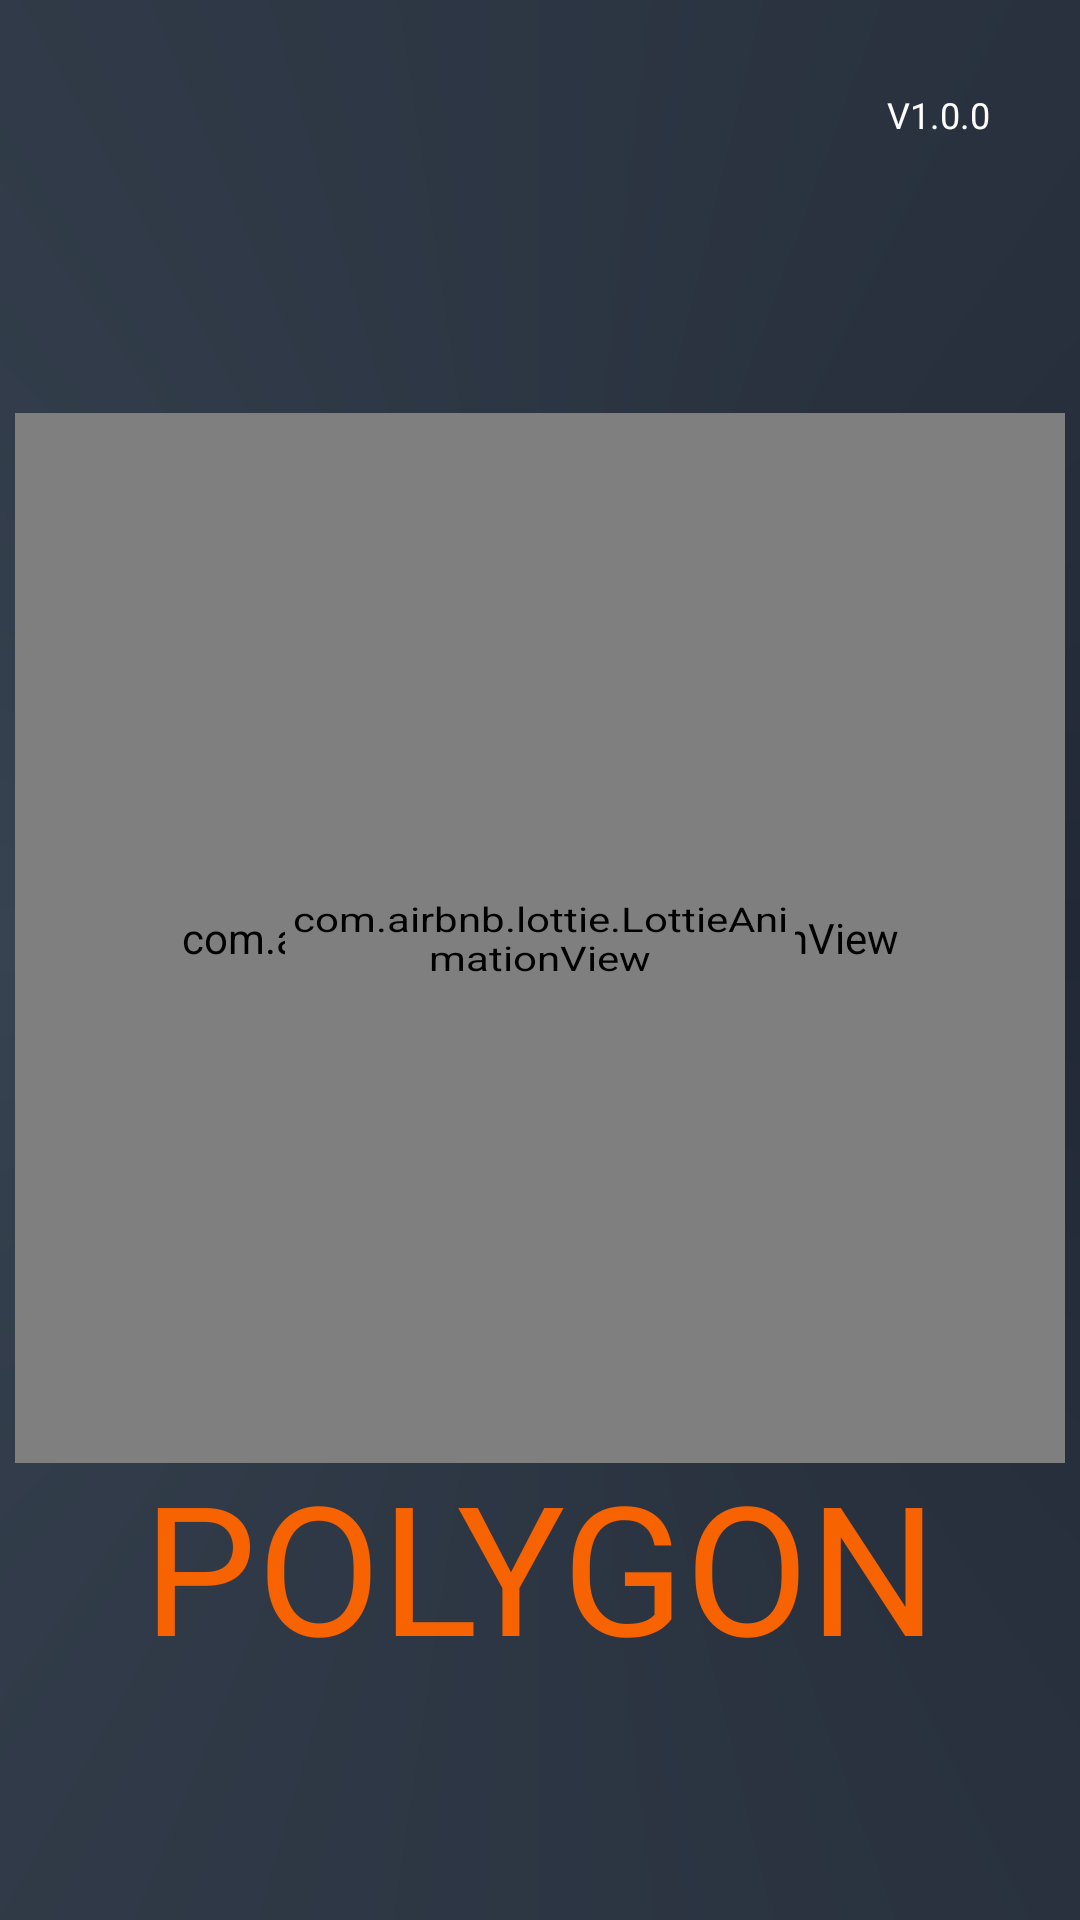

The Android layout XML behind this screen, and the referenced resources:
<!-- AndroidManifest.xml: application theme Theme.Polygon -->
<!-- res/layout/activity_main.xml -->
<?xml version="1.0" encoding="utf-8"?>
<androidx.constraintlayout.widget.ConstraintLayout xmlns:android="http://schemas.android.com/apk/res/android"
    xmlns:app="http://schemas.android.com/apk/res-auto"
    xmlns:tools="http://schemas.android.com/tools"
    android:layout_width="match_parent"
    android:layout_height="match_parent"
    android:background="@drawable/splash_background"
    android:orientation="vertical"
    tools:context=".MainActivity">














    <TextView
        android:id="@+id/textView"
        android:layout_width="wrap_content"
        android:layout_height="wrap_content"
        android:layout_marginTop="20dp"
        android:layout_marginEnd="20dp"
        android:padding="10dp"
        android:text="@string/build_version"
        android:textColor="@color/white"
        android:textSize="12sp"
        app:layout_constraintEnd_toEndOf="parent"
        app:layout_constraintTop_toTopOf="parent" />


    <androidx.constraintlayout.widget.ConstraintLayout
        android:id="@+id/logoHolderLayout"
        android:layout_width="match_parent"
        android:layout_height="500dp"
        app:layout_constraintBottom_toBottomOf="parent"
        app:layout_constraintEnd_toEndOf="parent"
        app:layout_constraintStart_toStartOf="parent"
        app:layout_constraintTop_toTopOf="parent">

        <com.airbnb.lottie.LottieAnimationView
            android:id="@+id/lottiePolygonMainLogo"
            android:layout_width="350dp"
            android:layout_height="350dp"
            android:transitionName="mainLogoAnimationTransition"
            app:layout_constraintTop_toTopOf="parent"
            app:layout_constraintEnd_toEndOf="parent"
            app:layout_constraintStart_toStartOf="parent"
            app:layout_constraintBottom_toBottomOf="parent"
            app:lottie_autoPlay="true"
            app:lottie_rawRes="@raw/polygon_main"
            app:lottie_speed="2.2"
            app:layout_constraintVertical_bias="0.45"
            />

        <com.airbnb.lottie.LottieAnimationView
            android:id="@+id/lottieThunderBoltSplash_02"
            android:layout_width="170dp"
            android:layout_height="170dp"
            android:scaleY="0.8"
            android:scaleX="1.0"
            android:transitionName="thunderBoltName"
            app:layout_constraintBottom_toBottomOf="@+id/lottiePolygonMainLogo"
            app:layout_constraintEnd_toEndOf="@+id/lottiePolygonMainLogo"
            app:layout_constraintStart_toStartOf="@+id/lottiePolygonMainLogo"
            app:layout_constraintTop_toTopOf="@+id/lottiePolygonMainLogo"
            app:lottie_autoPlay="true"
            app:lottie_speed="15" />

            <TextView
            android:id="@+id/mainLogoName"
            android:layout_width="wrap_content"
            android:layout_height="wrap_content"
            android:text="@string/main_splash_logo_name"
            android:textAlignment="center"
            android:textColor="@color/orange_01"
            android:textSize="60sp"
            android:transitionName="mainLogoNameTransition"
            app:layout_constraintEnd_toEndOf="parent"
            app:layout_constraintStart_toStartOf="parent"
            app:layout_constraintTop_toTopOf="parent"
            app:layout_constraintBottom_toBottomOf="parent"
            app:layout_constraintVertical_bias="0.98"

            />

        <TextView
            android:id="@+id/diveNote"
            android:layout_width="wrap_content"
            android:layout_height="wrap_content"
            android:gravity="center"
            android:letterSpacing="0.5"
            android:text="@string/dive_note"
            android:textColor="@color/transparent"
            android:textSize="15sp"
            android:textStyle="bold"
            app:layout_constraintBottom_toBottomOf="parent"
            app:layout_constraintEnd_toEndOf="parent"
            app:layout_constraintStart_toStartOf="parent"
            app:layout_constraintTop_toBottomOf="@id/mainLogoName" />


    </androidx.constraintlayout.widget.ConstraintLayout>





</androidx.constraintlayout.widget.ConstraintLayout>
<!-- resources referenced by this layout -->
<resources>
  <color name="orange_01">#F76300</color>
  <color name="transparent">#00000000</color>
  <color name="white">#FFFFFFFF</color>
  <!-- drawable splash_background (drawable) -->
  <?xml version="1.0" encoding="utf-8"?>
  <shape xmlns:android="http://schemas.android.com/apk/res/android"
      android:shape="rectangle">
  
      <gradient
          android:type="sweep"
          android:startColor="@color/deep_color_03"
          android:endColor="@color/deep_color_03"
          android:centerColor="@color/deep_gray_01"
          android:centerY="49%"
  
          />
  
  </shape>
  <string name="build_version">V1.0.0</string>
  <string name="dive_note">DIVE INTO THE WEB</string>
  <string name="main_splash_logo_name">POLYGON</string>
  <style name="Theme.Polygon" parent="Theme.MaterialComponents.DayNight.NoActionBar">
          
          <item name="colorPrimary">@color/purple_500</item>
          <item name="colorPrimaryVariant">@color/purple_700</item>
          <item name="colorOnPrimary">@color/white</item>
          
          <item name="colorSecondary">@color/teal_200</item>
          <item name="colorSecondaryVariant">@color/teal_700</item>
          <item name="colorOnSecondary">@color/black</item>
          
          <item name="android:statusBarColor" tools:targetApi="l">?attr/colorPrimaryVariant</item>
          
          <item name="android:windowContentTransitions">true</item>
  
      </style>
  <color name="deep_color_03">#222835</color>
  <color name="deep_gray_01">#374351</color>
  <color name="purple_500">#F76300</color>
  <color name="purple_700">#F76300</color>
  <color name="teal_200">#FF03DAC5</color>
  <color name="teal_700">#FF018786</color>
  <color name="black">#FF000000</color>
</resources>
